The GitHub repository MayaUA21/TUGAS-AKHIR-MAYA-NEW contains a labelled image folder "CLAHE" with 3 categories: benign, malignant, normal. Examples follow, each with its label.

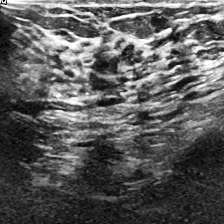
Label: normal

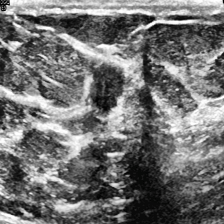
Label: malignant

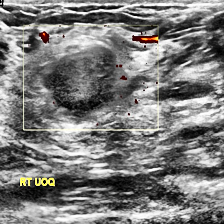
Label: benign

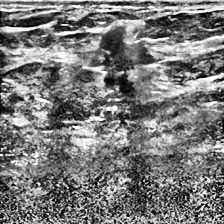
Label: malignant

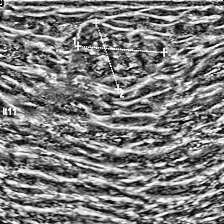
Label: benign

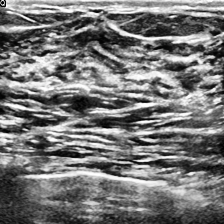
Label: normal
